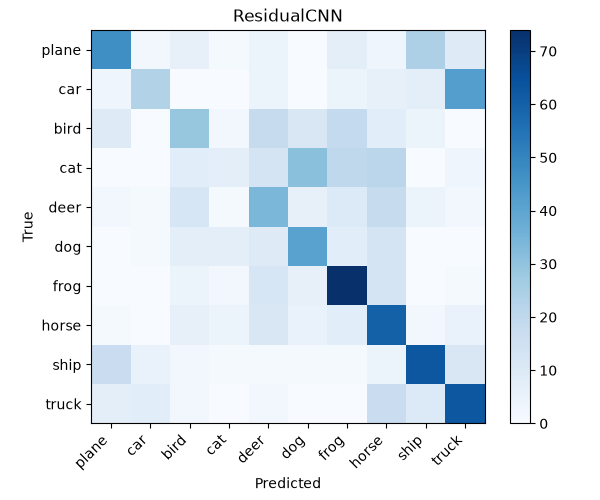

The data file committed next to this chart (first rows):
47, 2, 6, 1, 4, 0, 7, 3, 24, 9
3, 23, 0, 0, 4, 0, 4, 6, 7, 42
9, 0, 29, 2, 18, 11, 19, 8, 4, 0
0, 0, 8, 7, 13, 31, 20, 21, 0, 3
2, 1, 12, 1, 34, 6, 10, 18, 4, 2
0, 1, 7, 7, 9, 41, 8, 13, 0, 0
0, 0, 4, 2, 12, 6, 74, 13, 0, 1
1, 0, 6, 4, 11, 5, 8, 60, 2, 5
17, 5, 2, 1, 1, 1, 1, 4, 63, 11
7, 8, 2, 0, 2, 0, 0, 17, 10, 63
